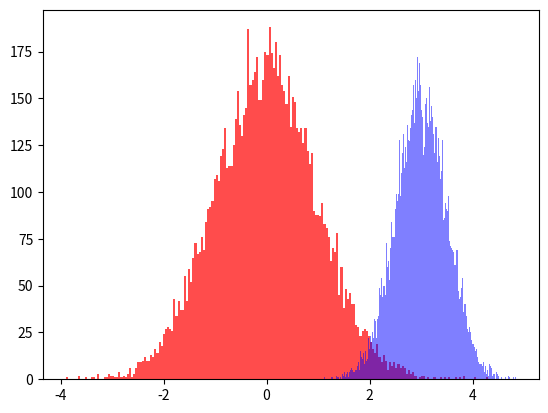

This chart was generated by the following Python code:
import matplotlib.pyplot as plt
import numpy as np


f1 = np.random.normal(loc=0, scale=1, size=10000)
f2 = np.random.normal(loc=3, scale=0.5, size=10000)

plt.hist(f1, bins=200, color='red', alpha=0.7, label='loc = 0, scale = 1')
plt.hist(f2, bins=200, color='blue', alpha=0.5, label='loc = 3, scale = 0.5')
plt.show()